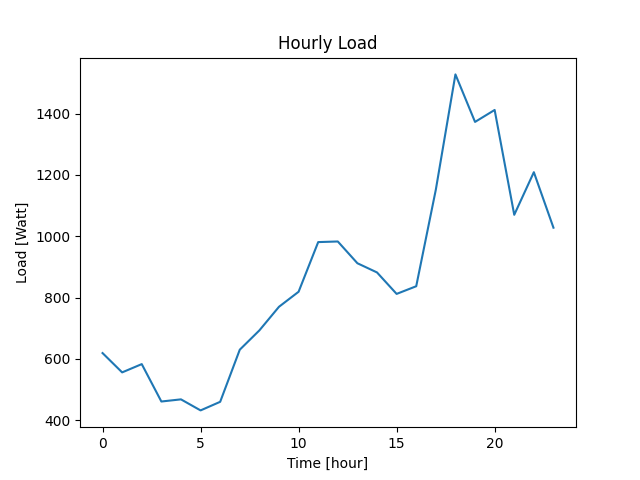

The file beside this chart, header and first rows:
Datetime, Load
2022-04-07 10:40:46, 619
2022-04-07 11:40:46, 556
2022-04-07 12:40:46, 583
2022-04-07 13:40:46, 461
2022-04-07 14:40:46, 468
2022-04-07 15:40:46, 432
2022-04-07 16:40:46, 460
2022-04-07 17:40:46, 630
2022-04-07 18:40:46, 693
2022-04-07 19:40:46, 770
2022-04-07 20:40:46, 819
2022-04-07 21:40:46, 981
2022-04-07 22:40:46, 983
2022-04-07 23:40:46, 912
2022-04-08 00:40:46, 882
2022-04-08 01:40:46, 812
2022-04-08 02:40:46, 837
2022-04-08 03:40:46, 1152
2022-04-08 04:40:46, 1528
2022-04-08 05:40:46, 1373
2022-04-08 06:40:46, 1412
2022-04-08 07:40:46, 1070
2022-04-08 08:40:46, 1209
2022-04-08 09:40:46, 1028
